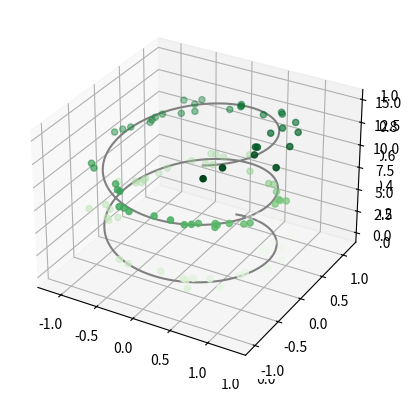

Generate this figure with matplotlib:
from mpl_toolkits import mplot3d
import numpy as np
import matplotlib.pyplot as plt
fig = plt.figure()
ax = plt.axes(projection='3d')
ax = plt.axes(projection='3d')

# Data for a three-dimensional line
zline = np.linspace(0, 15, 1000)
xline = np.sin(zline)
yline = np.cos(zline)
ax.plot3D(xline, yline, zline, 'gray')

# Data for three-dimensional scattered points
zdata = 15 * np.random.random(100)
xdata = np.sin(zdata) + 0.1 * np.random.randn(100)
ydata = np.cos(zdata) + 0.1 * np.random.randn(100)
ax.scatter3D(xdata, ydata, zdata, c=zdata, cmap='Greens');